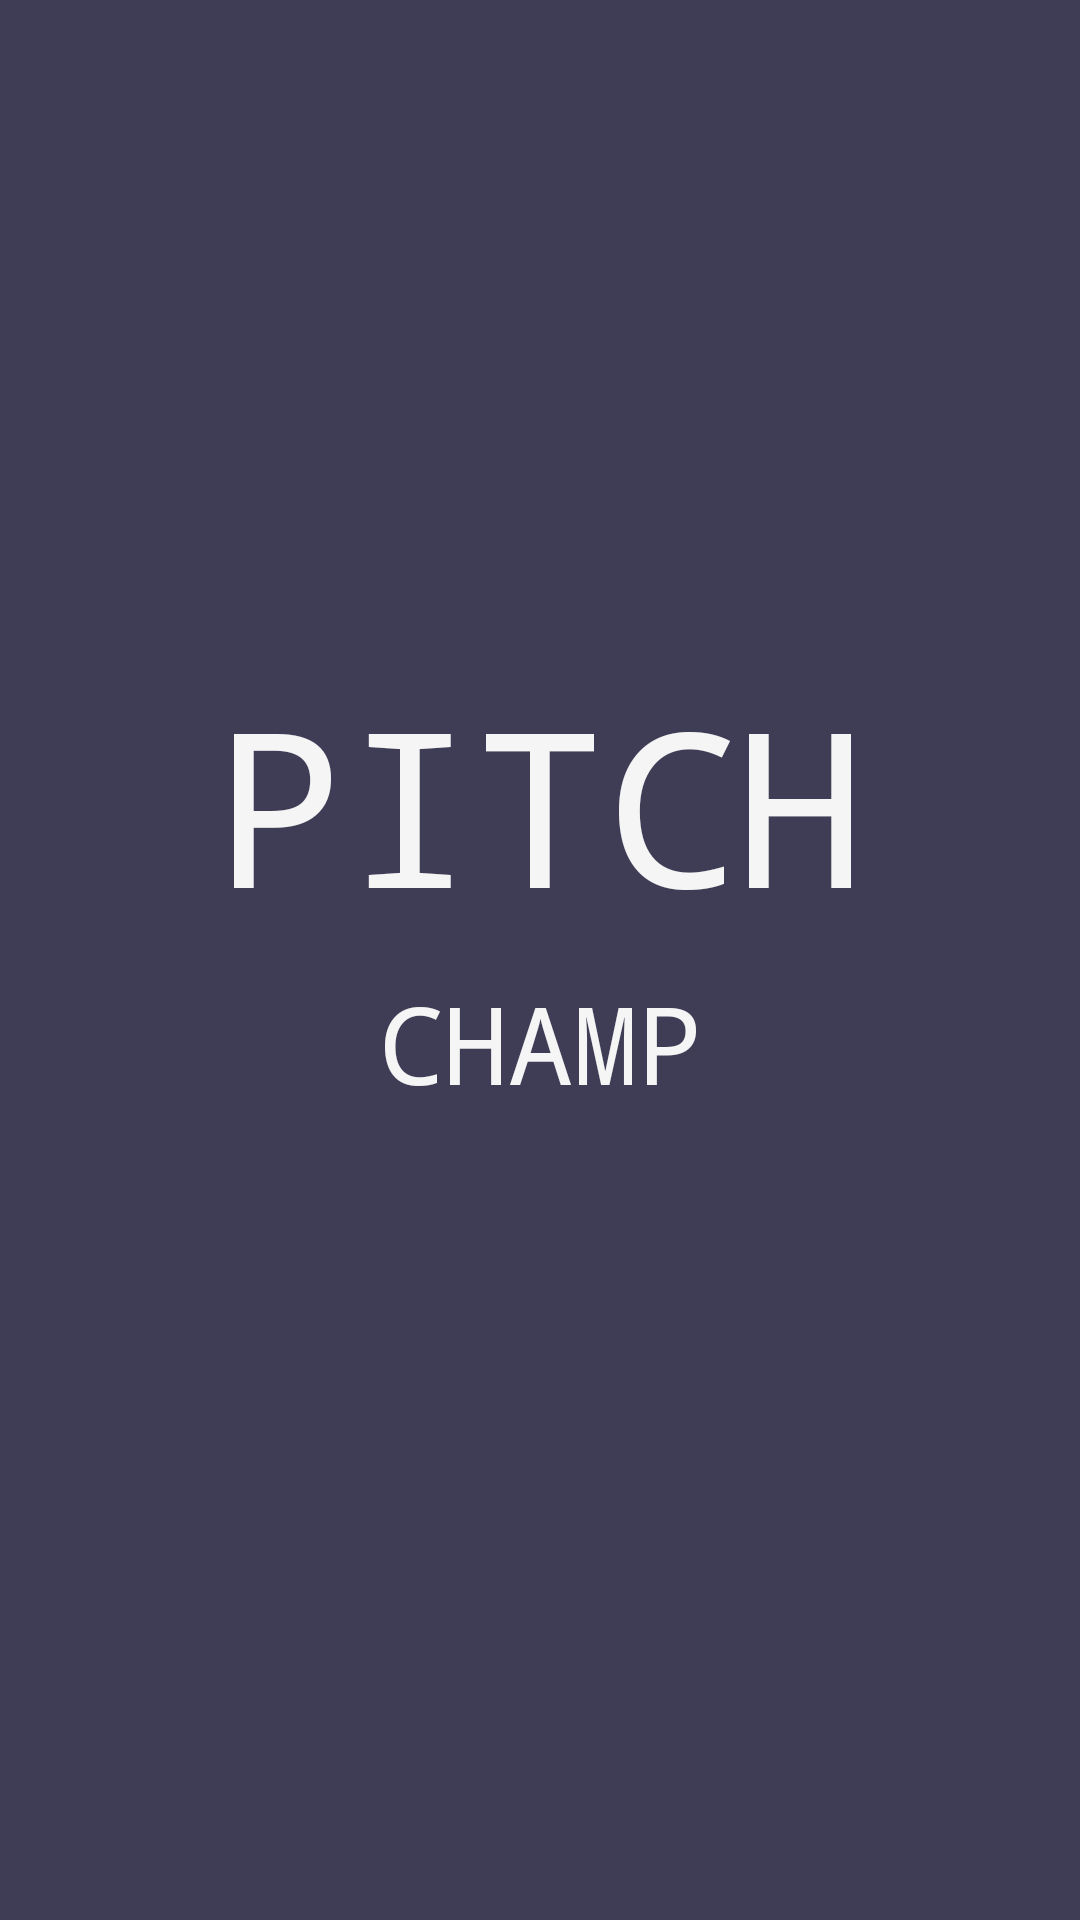

Produce the Android XML layout that renders to this screen, including the resource entries it uses.
<!-- AndroidManifest.xml: application theme Theme.PitchChamp -->
<!-- res/layout/splash_screen.xml -->
<?xml version="1.0" encoding="utf-8"?>
<androidx.constraintlayout.widget.ConstraintLayout xmlns:android="http://schemas.android.com/apk/res/android"
    android:id="@+id/rootLayout"
    xmlns:app="http://schemas.android.com/apk/res-auto"
    xmlns:tools="http://schemas.android.com/tools"
    android:layout_width="match_parent"
    android:layout_height="match_parent"
    android:background="#3F3D56"
    tools:context=".splashActivity">

    <TextView
        android:id="@+id/textViewPitch"
        android:layout_width="wrap_content"
        android:layout_height="wrap_content"
        android:fontFamily="monospace"
        android:text="PITCH"
        android:textColor="#F5F5F5"
        android:textSize="72sp"
        app:layout_constraintBottom_toBottomOf="parent"
        app:layout_constraintEnd_toEndOf="parent"
        app:layout_constraintStart_toStartOf="parent"
        app:layout_constraintTop_toTopOf="parent"
        app:layout_constraintVertical_bias="0.404" />

    <TextView
        android:id="@+id/textViewChamp"
        android:layout_width="wrap_content"
        android:layout_height="wrap_content"
        android:fontFamily="monospace"
        android:text="CHAMP"
        android:textColor="#F5F5F5"
        android:textSize="36sp"
        app:layout_constraintBottom_toBottomOf="parent"
        app:layout_constraintEnd_toEndOf="parent"
        app:layout_constraintStart_toStartOf="parent"
        app:layout_constraintTop_toBottomOf="@id/textViewPitch"
        app:layout_constraintVertical_bias="0.028" />

</androidx.constraintlayout.widget.ConstraintLayout>
<!-- resources referenced by this layout -->
<resources>
  <style name="Theme.PitchChamp" parent="Base.Theme.PitchChamp" />
  <style name="Base.Theme.PitchChamp" parent="Theme.Material3.DayNight.NoActionBar">
          
          
      </style>
</resources>
